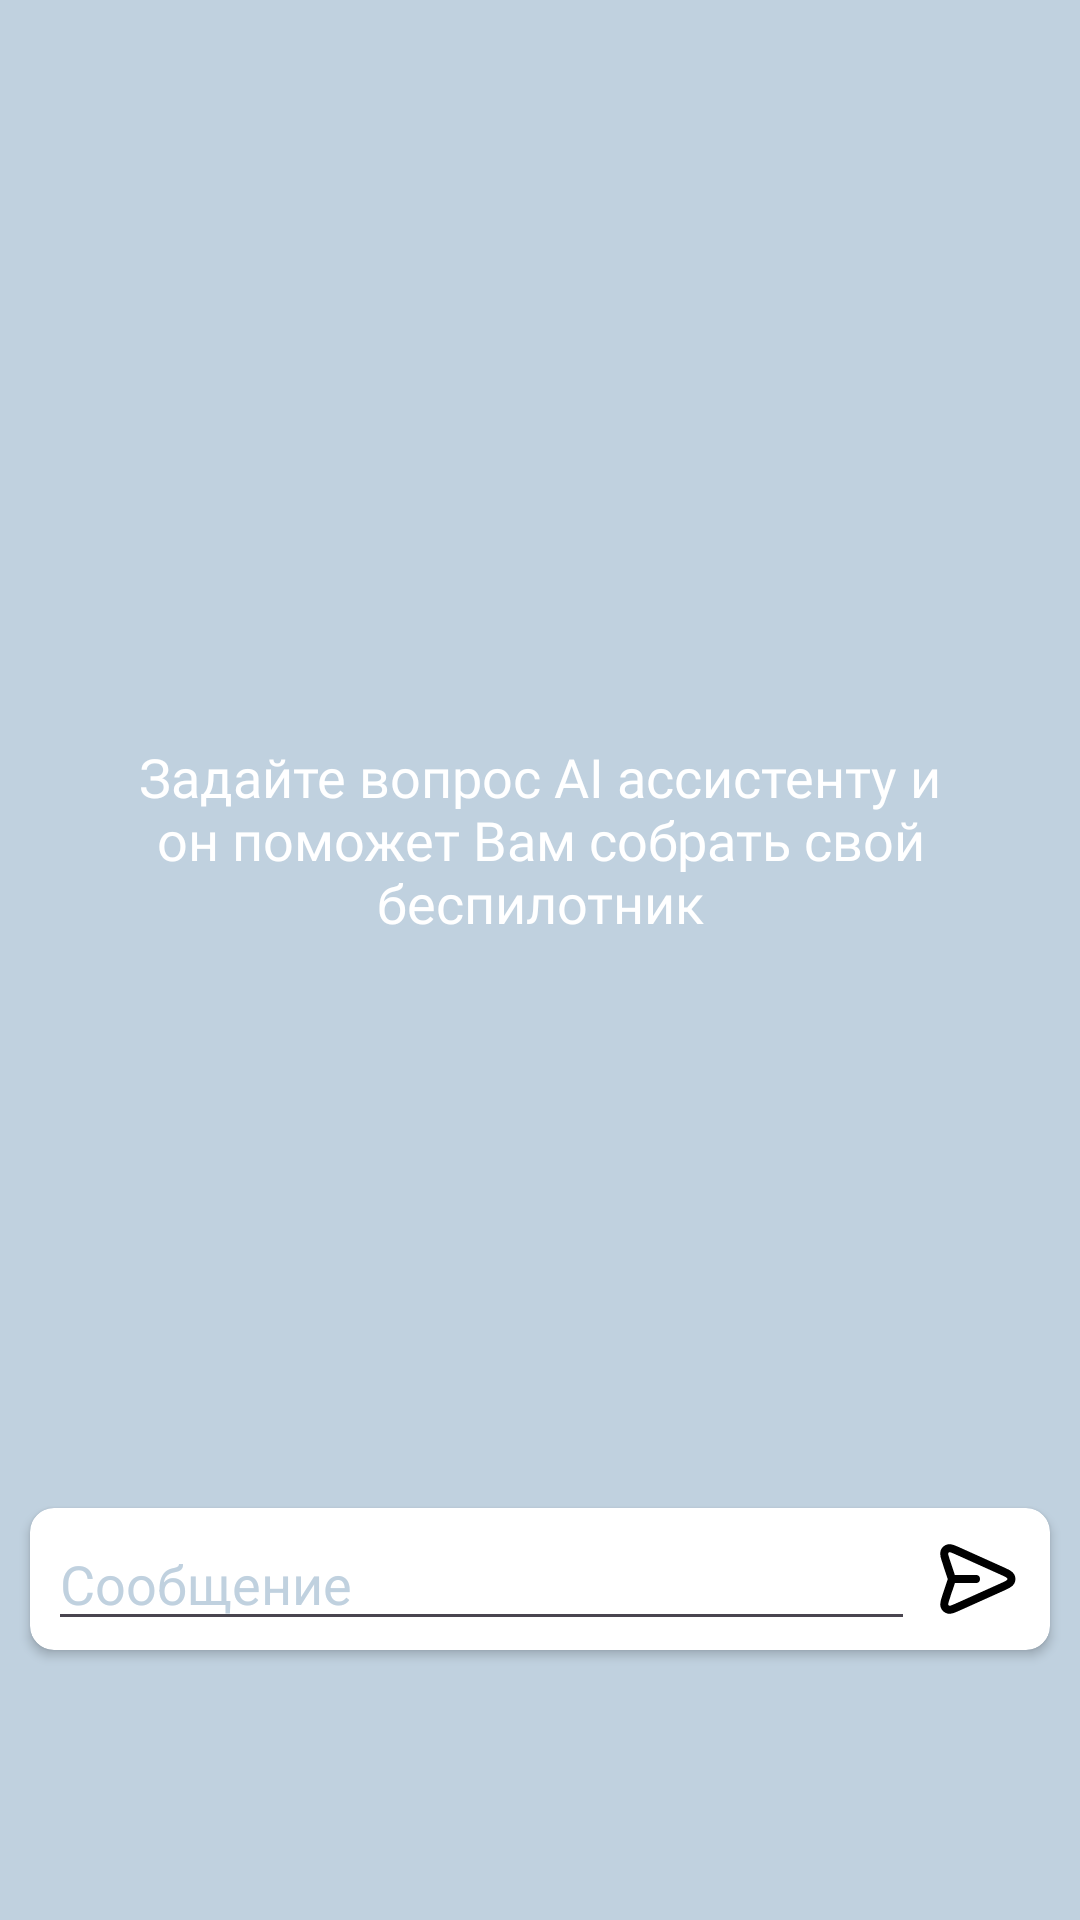

Reconstruct the res/layout file that produces this screen, plus the resources it refers to.
<!-- AndroidManifest.xml: application theme Theme.EvaDrone -->
<!-- res/layout/assistant_fragment.xml -->
<?xml version="1.0" encoding="utf-8"?>
<FrameLayout xmlns:android="http://schemas.android.com/apk/res/android"
    xmlns:tools="http://schemas.android.com/tools"
    android:layout_width="match_parent"
    android:layout_height="match_parent"
    xmlns:app="http://schemas.android.com/apk/res-auto"
    android:background="@color/main_background"
    android:paddingBottom="80dp"
    tools:context=".fragment.Assistant">

    <TextView
        android:layout_width="match_parent"
        android:layout_height="wrap_content"
        android:layout_gravity="center"
        android:gravity="center"
        android:text="Задайте вопрос AI ассистенту и он поможет Вам собрать свой беспилотник"
        android:textSize="18sp"
        android:textColor="@color/white"
        android:fontFamily="@font/montserrat_bold"
        android:layout_marginHorizontal="20dp"/>
    <androidx.cardview.widget.CardView
        android:layout_width="match_parent"
        android:layout_height="wrap_content"
        android:layout_gravity="bottom"
        android:layout_margin="10dp"
        app:contentPadding="3dp"
        app:cardCornerRadius="8dp"
        app:cardBackgroundColor="@color/white">
        <LinearLayout
            android:layout_width="match_parent"
            android:layout_height="wrap_content"
            android:layout_gravity="center"
            android:gravity="center"
            android:orientation="horizontal">
            <EditText
                android:id="@+id/message"
                android:layout_width="0dp"
                android:layout_height="wrap_content"
                android:hint="Сообщение"
                android:layout_weight="1"
                android:layout_marginStart="3dp"
                android:textColorHint="@color/main_background"
                android:textColor="@color/black"/>
            <ImageView
                android:id="@+id/sendBtn"
                android:layout_width="32dp"
                android:layout_height="32dp"
                android:layout_marginHorizontal="5dp"
                android:src="@drawable/send_message_icon"/>

        </LinearLayout>
    </androidx.cardview.widget.CardView>
</FrameLayout>
<!-- resources referenced by this layout -->
<resources>
  <color name="black">#FF000000</color>
  <color name="main_background">#C0D1DF</color>
  <color name="white">#FFFFFFFF</color>
  <!-- drawable send_message_icon (drawable) -->
  <vector android:height="32dp" android:viewportHeight="24"
      android:viewportWidth="24" android:width="32dp" xmlns:android="http://schemas.android.com/apk/res/android">
      <path android:fillColor="#00000000"
          android:pathData="M11.5,12H5.419M5.246,12.797L4.242,15.799C3.691,17.442 3.416,18.264 3.614,18.77C3.785,19.21 4.153,19.543 4.608,19.67C5.131,19.816 5.922,19.46 7.502,18.749L17.637,14.189C19.18,13.494 19.951,13.147 20.19,12.665C20.397,12.246 20.397,11.754 20.19,11.335C19.951,10.853 19.18,10.506 17.637,9.811L7.485,5.243C5.909,4.534 5.121,4.179 4.598,4.325C4.144,4.451 3.776,4.783 3.604,5.222C3.406,5.727 3.678,6.547 4.222,8.188L5.248,11.279C5.342,11.561 5.389,11.702 5.407,11.846C5.423,11.974 5.423,12.103 5.407,12.231C5.388,12.375 5.341,12.516 5.246,12.797Z"
          android:strokeColor="#000000" android:strokeLineCap="round"
          android:strokeLineJoin="round" android:strokeWidth="2"/>
  </vector>
  <style name="Theme.EvaDrone" parent="Base.Theme.EvaDrone" />
  <style name="Base.Theme.EvaDrone" parent="Theme.Material3.DayNight.NoActionBar">
          <item name="android:windowLightStatusBar">true</item>
          
           <item name="colorPrimary">@color/main_background</item>
      </style>
</resources>
